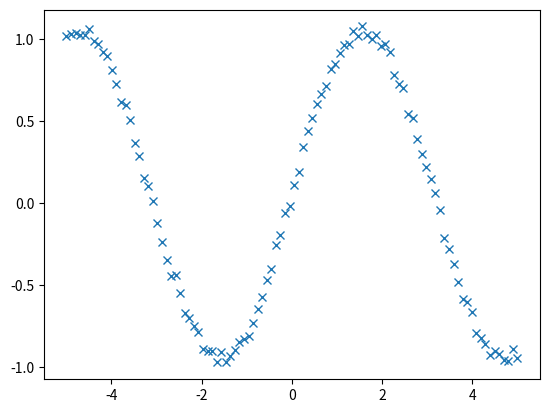

Recreate this plot in Python.
from matplotlib import pyplot as plt
import numpy as np

x = np.linspace(-5,5,100)
y = np.sin(x)+np.random.rand(100)*0.1

plt.figure()
plt.plot(x,y,'x')
plt.show()


